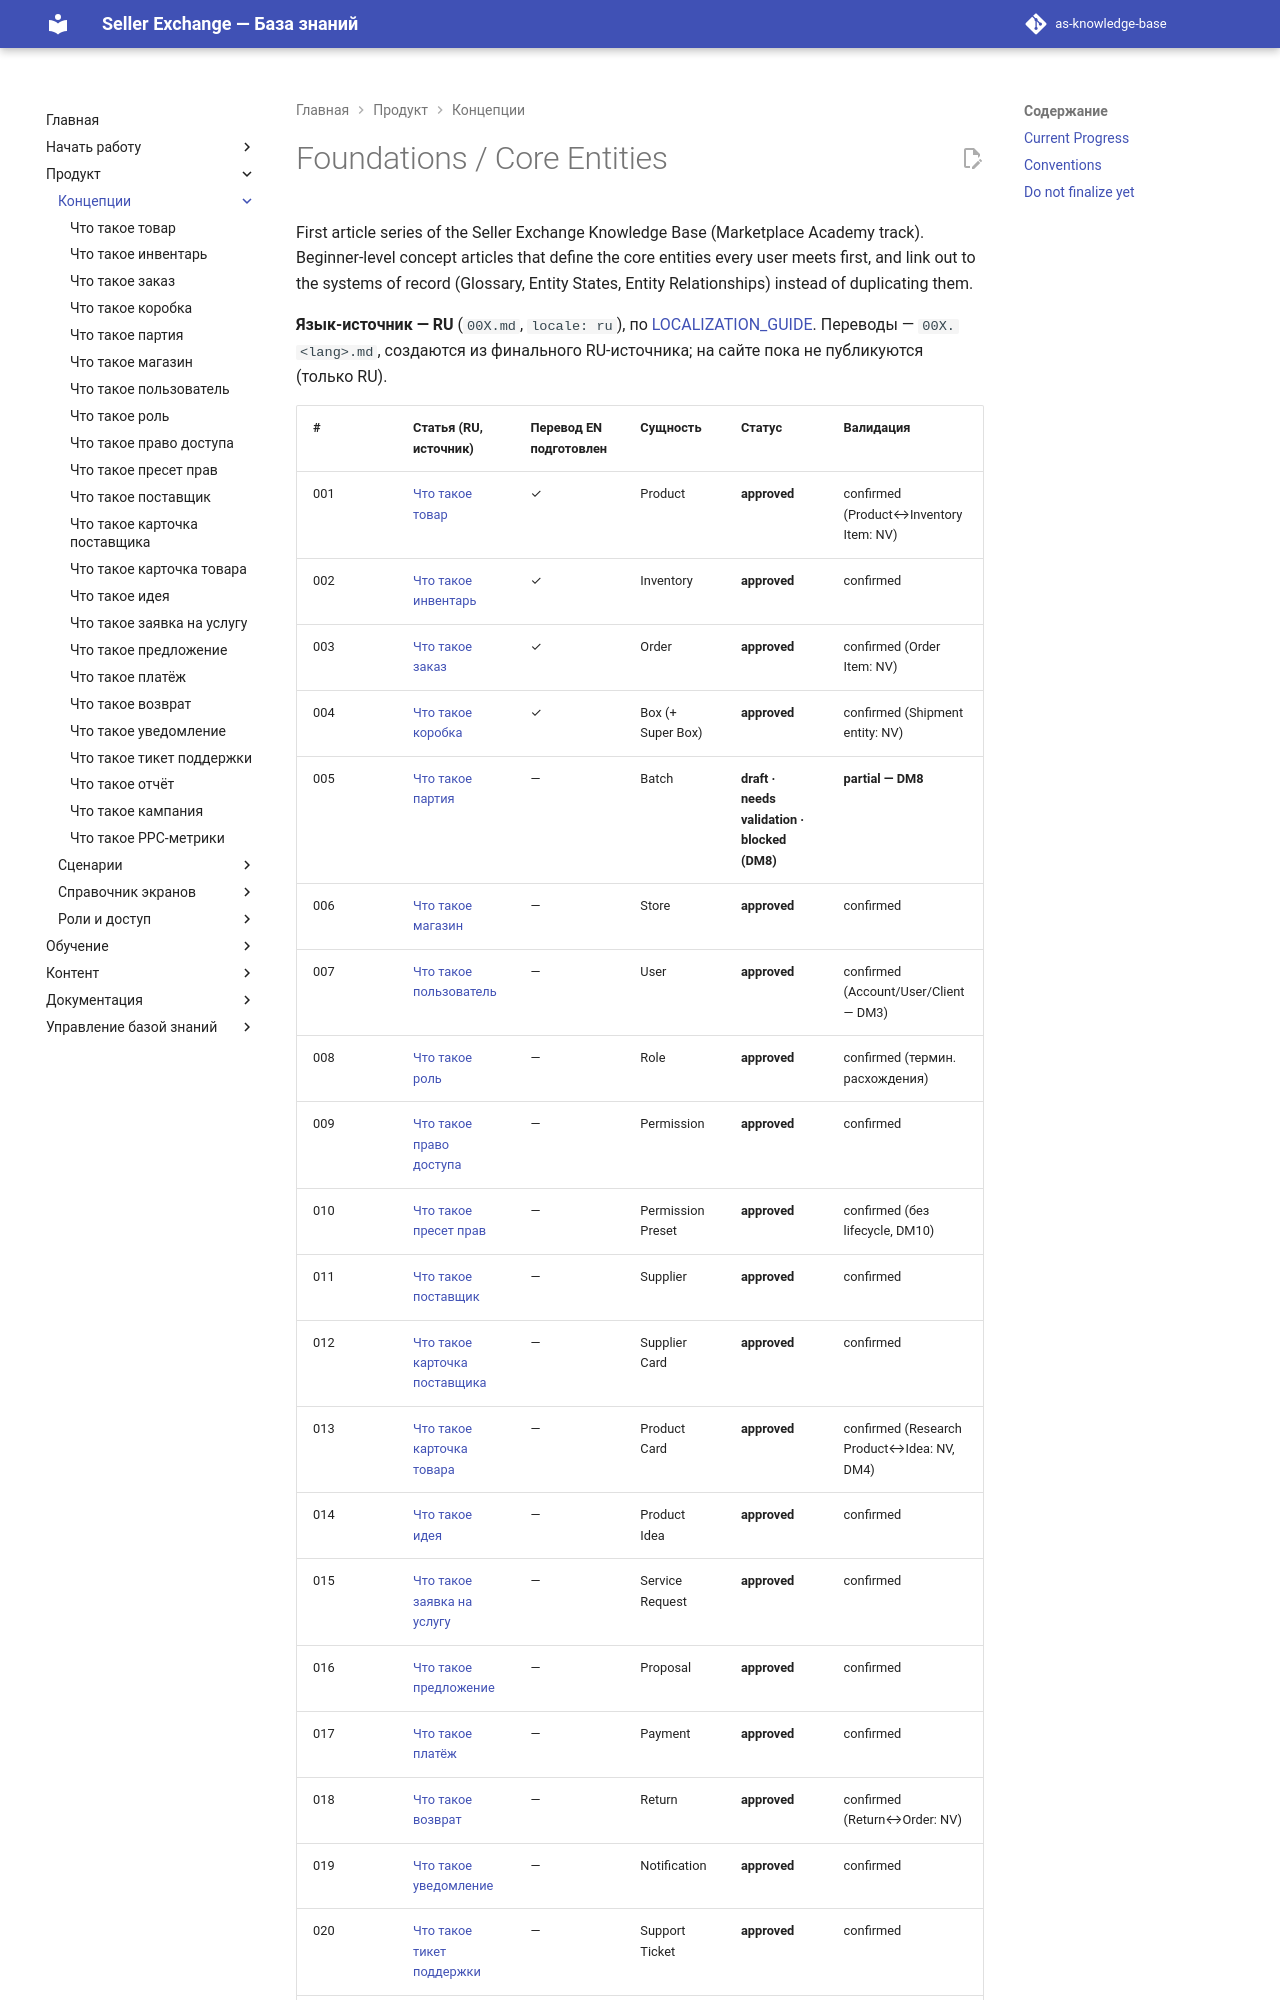

repository: elviradesign-ux/as-knowledge-base · page: articles/foundations/index.html · generator: mkdocs

# Foundations / Core Entities

First article series of the Seller Exchange Knowledge Base (Marketplace Academy
track). Beginner-level concept articles that define the core entities every user
meets first, and link out to the systems of record (Glossary, Entity States,
Entity Relationships) instead of duplicating them.

**Язык-источник — RU** (`00X.md`, `locale: ru`), по
[LOCALIZATION_GUIDE](../../LOCALIZATION_GUIDE.md). Переводы — `00X.<lang>.md`,
создаются из финального RU-источника; на сайте пока не публикуются (только RU).
